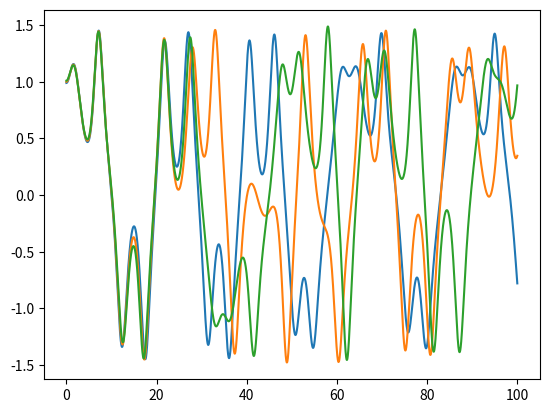
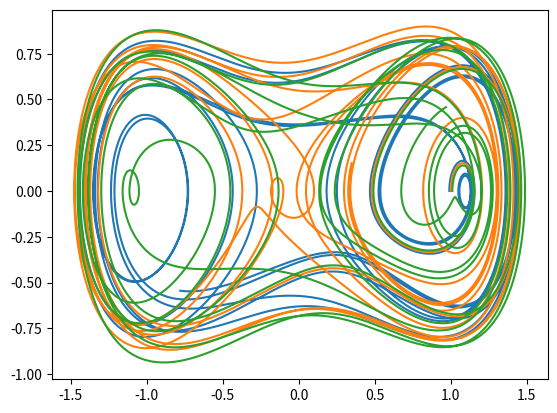

Source code (Python) for these figures, in order:
#!/usr/bin/python3

import numpy as np
import matplotlib.pyplot as plt
from scipy.integrate import solve_ivp

def duffing(t, u, a, b, g, d, omega):
    x, v = u

    dx_dt = v
    dv_dt = -d*v - b*x - a*x**3 + g*np.cos(omega*t)

    return dx_dt, dv_dt

t_span = (0, 100)
a = 1
b = -1 
d = 0.2
g = 0.3
omega = 1

u01 = (0.99, 0)
u02 = (1, 0)
u03 = (1.01, 0)

sol1 = solve_ivp(duffing, t_span, u01, args=(a, b, g, d, omega), dense_output=True)
sol2 = solve_ivp(duffing, t_span, u02, args=(a, b, g, d, omega), dense_output=True)
sol3 = solve_ivp(duffing, t_span, u03, args=(a, b, g, d, omega), dense_output=True)

czasy = np.linspace(t_span[0], t_span[1], 10000)
x1, v1 = sol1.sol(czasy)
x2, v2 = sol2.sol(czasy)
x3, v3 = sol3.sol(czasy)

fig, ax = plt.subplots()

ax.plot(czasy, x1)
ax.plot(czasy, x2)
ax.plot(czasy, x3)

plt.show()
plt.close()

fig, ax = plt.subplots()

ax.plot(x1, v1)
ax.plot(x2, v2)
ax.plot(x3, v3)

plt.show()
plt.close()
